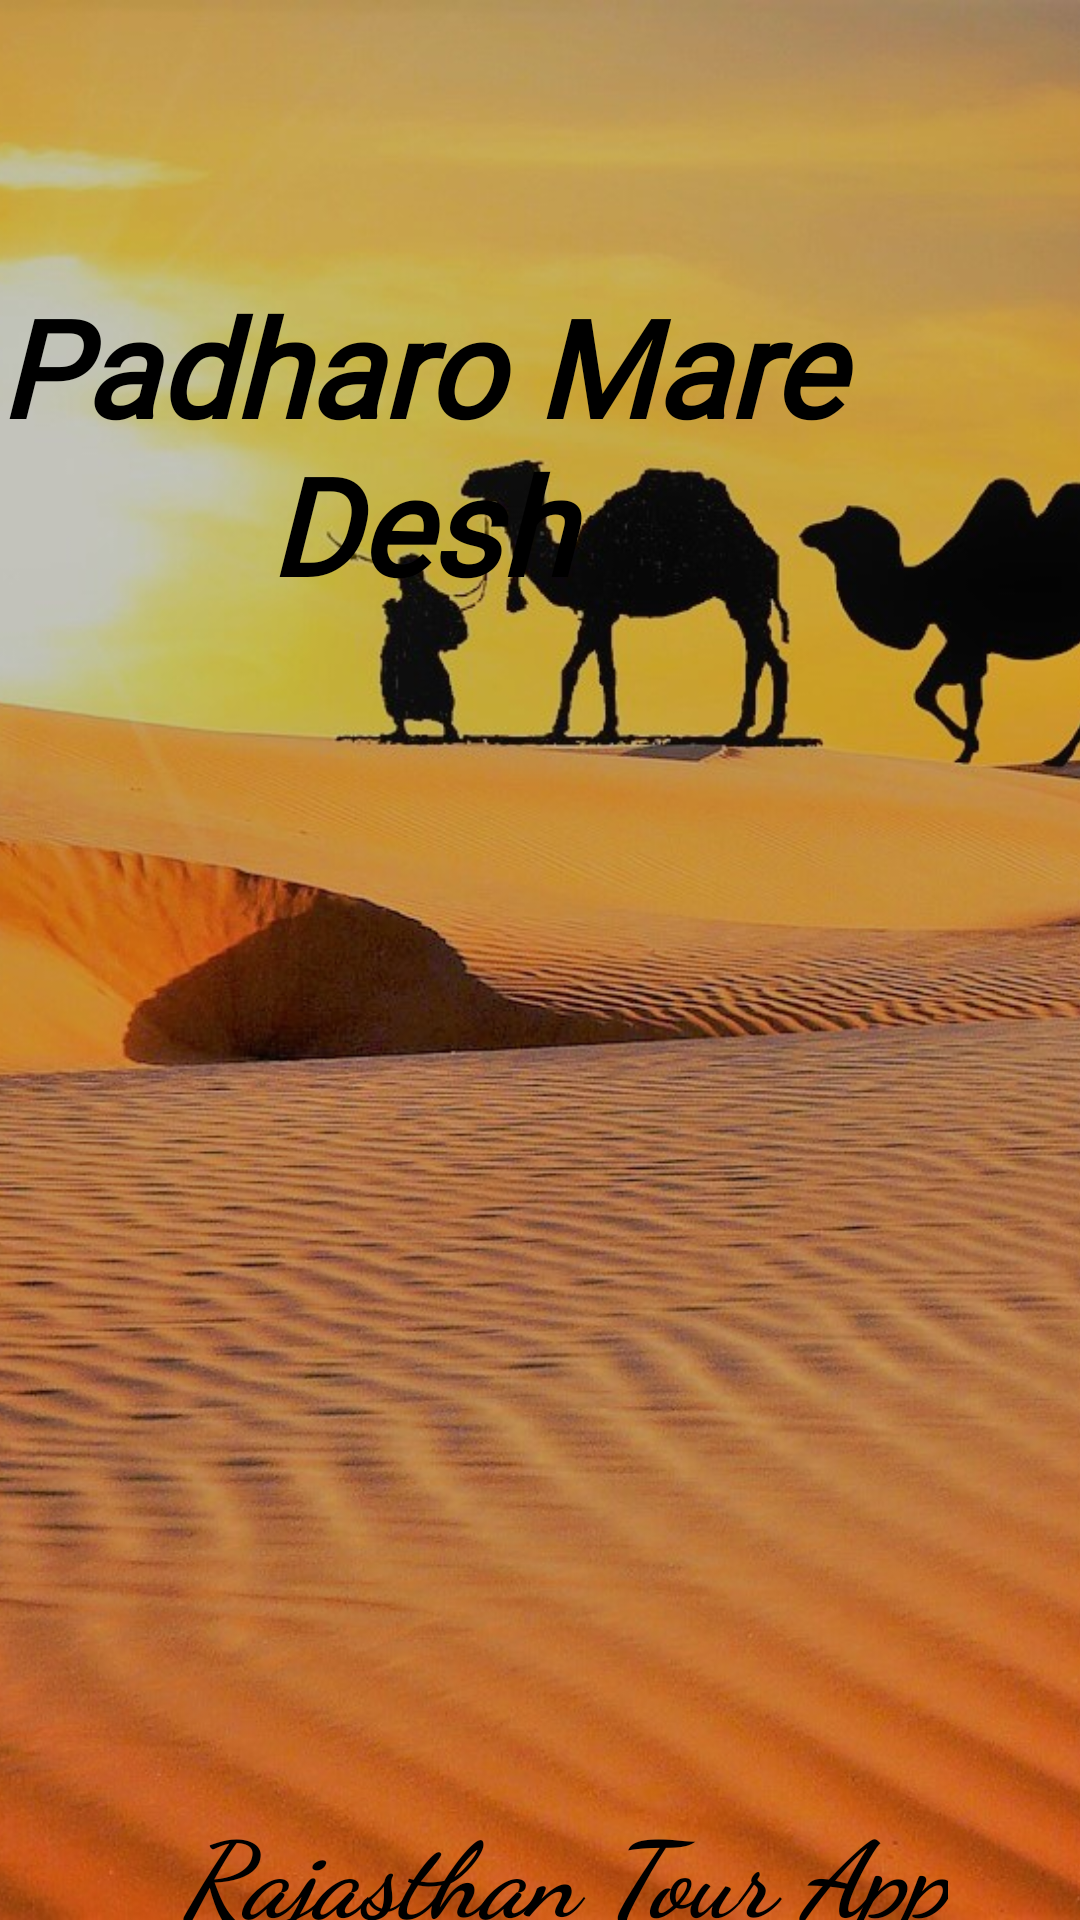

The Android layout XML behind this screen, and the referenced resources:
<!-- AndroidManifest.xml: activity theme Theme.AppCompat.NoActionBar -->
<!-- res/layout/activity_splash.xml -->
<?xml version="1.0" encoding="utf-8"?>
<androidx.constraintlayout.widget.ConstraintLayout xmlns:android="http://schemas.android.com/apk/res/android"
    xmlns:app="http://schemas.android.com/apk/res-auto"
    xmlns:tools="http://schemas.android.com/tools"
    android:layout_width="match_parent"
    android:layout_height="match_parent"
    tools:context=".SplashActivity">
    <ImageView
        android:id="@+id/imageView2"
        android:layout_width="wrap_content"
        android:layout_height="wrap_content"
        android:focusable="auto"
        android:focusableInTouchMode="true"
        android:scaleType="centerCrop"
        android:src="@drawable/rajasthan"
        app:layout_constraintEnd_toEndOf="parent"
        app:layout_constraintStart_toStartOf="parent"
        app:layout_constraintTop_toTopOf="parent" />

    <TextView
        android:id="@+id/pmd"
        android:layout_width="wrap_content"
        android:layout_height="wrap_content"
        android:layout_marginTop="92dp"
        android:layout_marginEnd="40dp"
        android:fontFamily="@font/yesteryear"
        android:includeFontPadding="true"
        android:shadowColor="#BD951C"
        android:text="Padharo Mare Desh"
        android:textAlignment="center"
        android:textColor="@color/black"
        android:textColorHighlight="#3F51B5"
        android:textColorHint="#FFFFFF"
        android:textSize="45sp"
        android:textStyle="bold|italic"
        app:layout_constraintEnd_toEndOf="parent"
        app:layout_constraintHorizontal_bias="1.0"
        app:layout_constraintStart_toStartOf="parent"
        app:layout_constraintTop_toTopOf="parent" />

    <TextView
        android:id="@+id/textView"
        android:layout_width="wrap_content"
        android:layout_height="wrap_content"
        android:layout_marginStart="16dp"
        android:fontFamily="cursive"
        android:text="Rajasthan Tour App"
        app:layout_constraintTop_toTopOf="parent"
        android:layout_marginTop="600dp"
        android:textColor="@color/black"
        android:textSize="35sp"
        android:textStyle="bold|italic"
        app:layout_constraintEnd_toEndOf="parent"
        app:layout_constraintStart_toStartOf="parent"
        />


</androidx.constraintlayout.widget.ConstraintLayout>
<!-- resources referenced by this layout -->
<resources>
  <color name="black">#FF000000</color>
  <!-- drawable rajasthan: jpg bitmap (drawable, 284884 bytes) -->
</resources>
